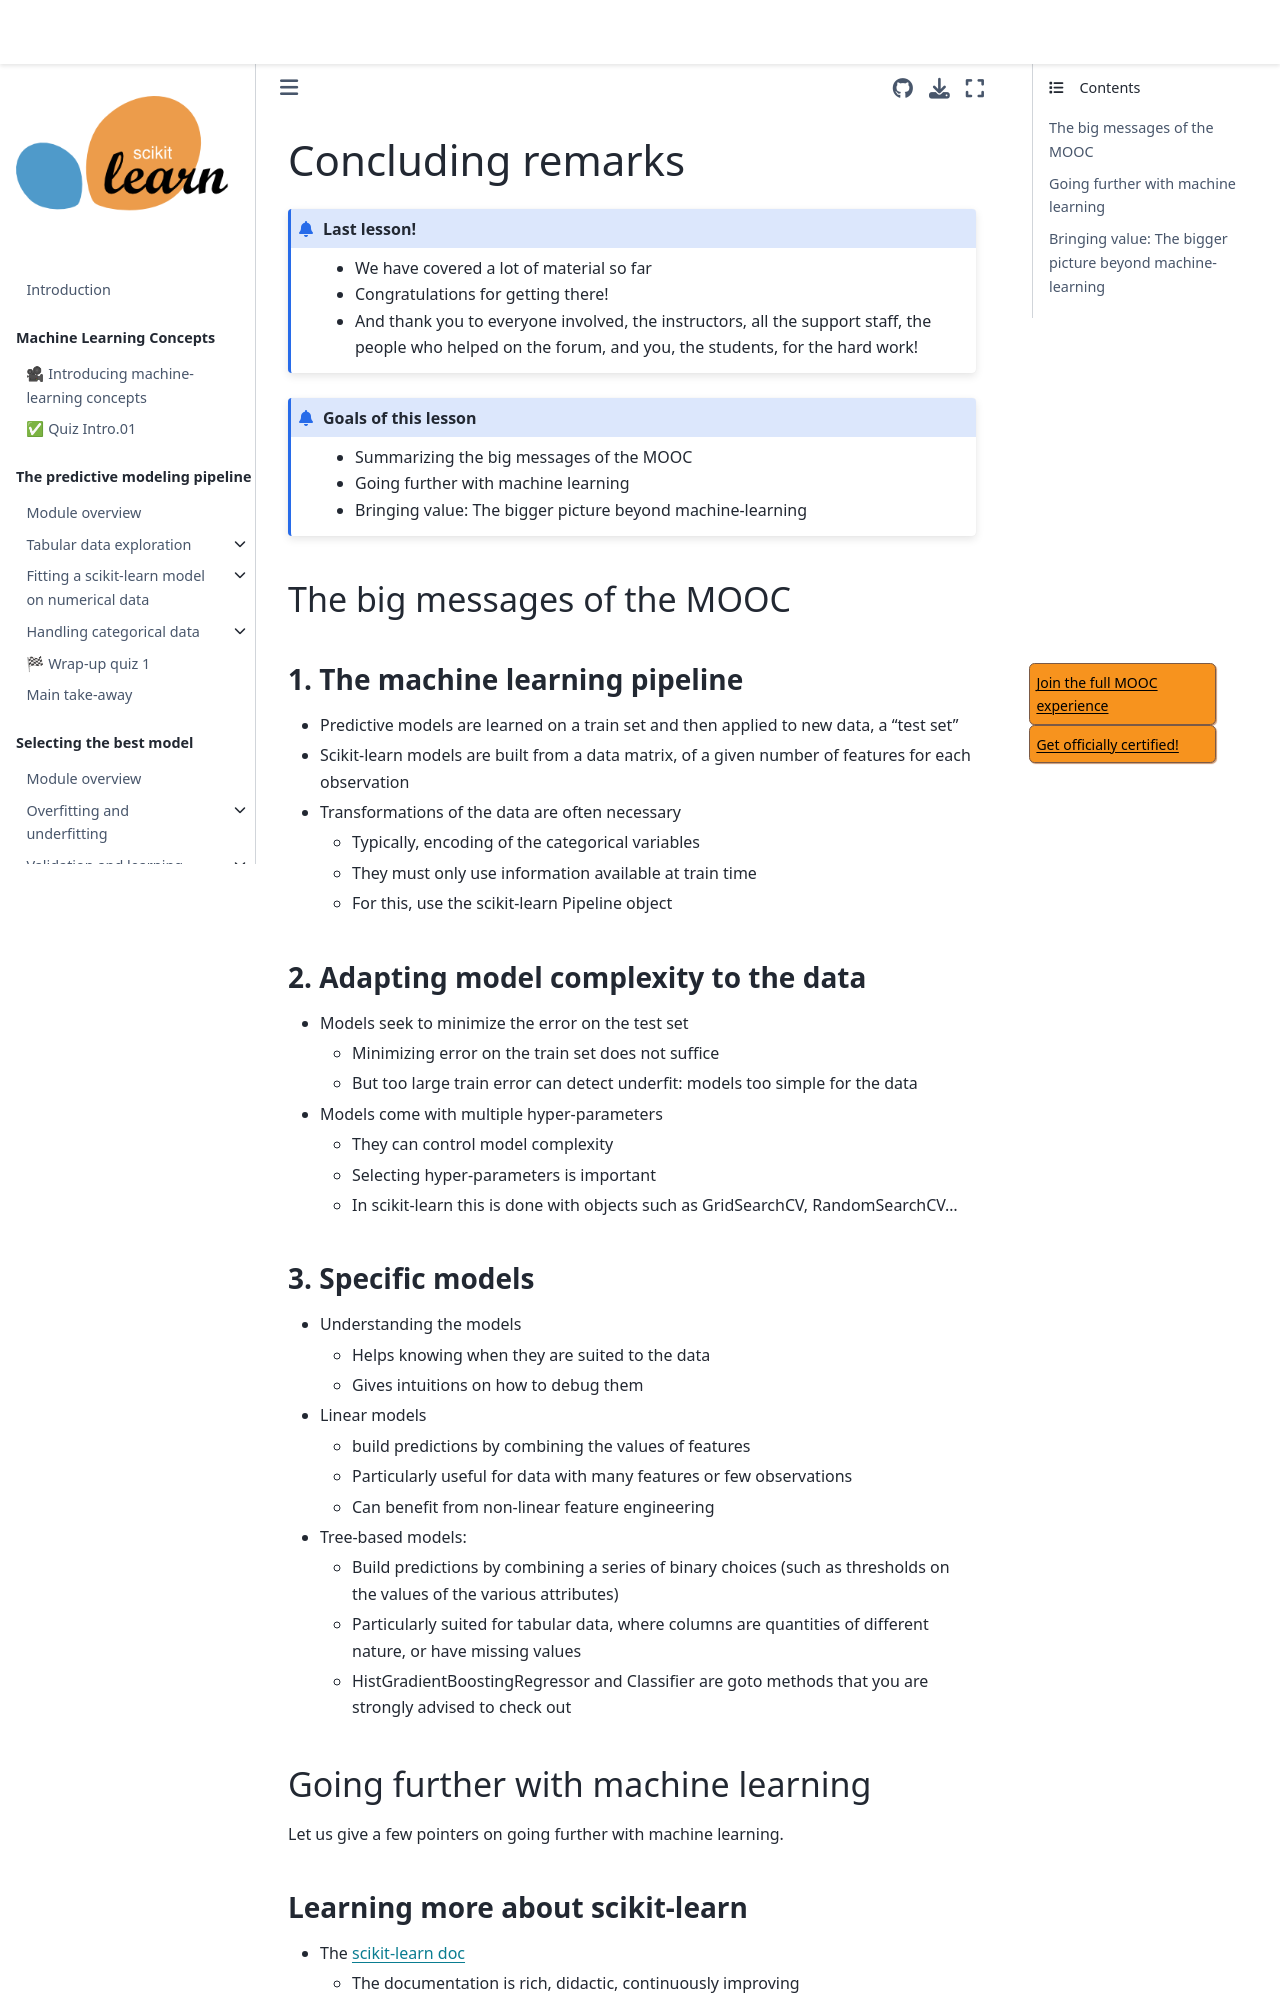

repository: INRIA/scikit-learn-mooc · page: concluding_remarks.html · generator: jekyll


# Concluding remarks

```{admonition} Last lesson!
:class: remove-from-content-only

- We have covered a lot of material so far

- Congratulations for getting there!

- And thank you to everyone involved, the instructors, all the support
  staff, the people who helped on the forum, and you, the students, for
  the hard work!
```

```{admonition} Goals of this lesson
:class: remove-from-content-only

- Summarizing the big messages of the MOOC
- Going further with machine learning
- Bringing value: The bigger picture beyond machine-learning
```

## The big messages of the MOOC


### 1. The machine learning pipeline

- Predictive models are learned on a train set and then applied to new
  data, a "test set"

- Scikit-learn models are built from a data matrix, of a given number of
  features for each observation

- Transformations of the data are often necessary
  - Typically, encoding of the categorical variables
  - They must only use information available at train time
  - For this, use the scikit-learn Pipeline object

### 2. Adapting model complexity to the data

- Models seek to minimize the error on the test set
  - Minimizing error on the train set does not suffice
  - But too large train error can detect underfit: models too simple for
    the data

- Models come with multiple hyper-parameters
  - They can control model complexity
  - Selecting hyper-parameters is important
  - In scikit-learn this is done with objects such as GridSearchCV,
    RandomSearchCV...

### 3. Specific models

- Understanding the models
  - Helps knowing when they are suited to the data
  - Gives intuitions on how to debug them

- Linear models
  - build predictions by combining the values of features
  - Particularly useful for data with many features or few observations
  - Can benefit from non-linear feature engineering

- Tree-based models:
  - Build predictions by combining a series of binary choices (such as
    thresholds on the values of the various attributes)
  - Particularly suited for tabular data, where columns are quantities
    of different nature, or have missing values
  - HistGradientBoostingRegressor and Classifier are goto methods that
    you are strongly advised to check out


## Going further with machine learning

Let us give a few pointers on going further with machine learning.

### Learning more about scikit-learn

- The [scikit-learn doc](http://scikit-learn.org)
    - The documentation is rich, didactic, continuously improving
- These docs comprise
  - An user guide: Gives the intuition behind every machine-learning
    method, and how it can be useful
  - API docs: Every function, every parameter is explained
  - Examples: each example tries to demonstrate the good use of the software
- Where to ask questions:
    - [Stackoverflow](https://stackoverflow.com/)
    - [GitHub discussions for scikit-learn](https://github.com/scikit-learn/scikit-learn/discussions)
